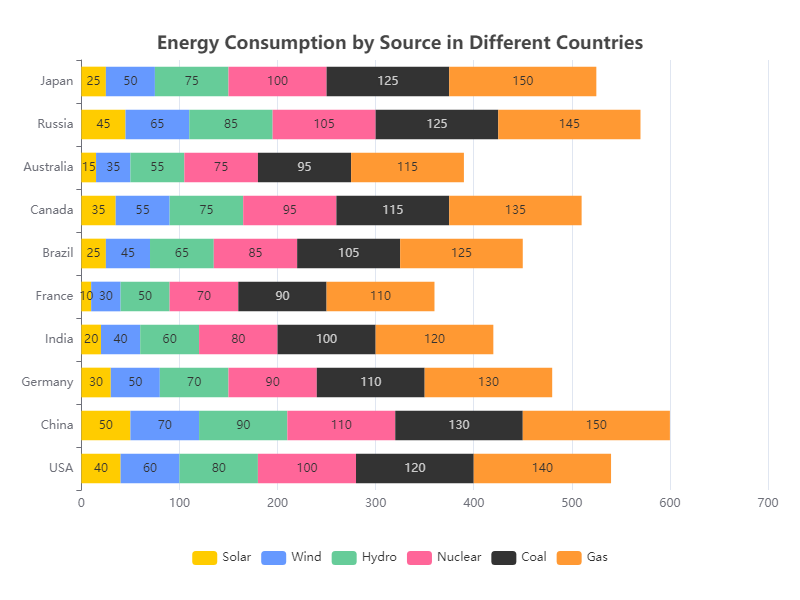

Values plotted in this chart, from the file beside it:
Country, Solar, Wind, Hydro, Nuclear, Coal, Gas
USA, 40, 60, 80, 100, 120, 140
China, 50, 70, 90, 110, 130, 150
Germany, 30, 50, 70, 90, 110, 130
India, 20, 40, 60, 80, 100, 120
France, 10, 30, 50, 70, 90, 110
Brazil, 25, 45, 65, 85, 105, 125
Canada, 35, 55, 75, 95, 115, 135
Australia, 15, 35, 55, 75, 95, 115
Russia, 45, 65, 85, 105, 125, 145
Japan, 25, 50, 75, 100, 125, 150
